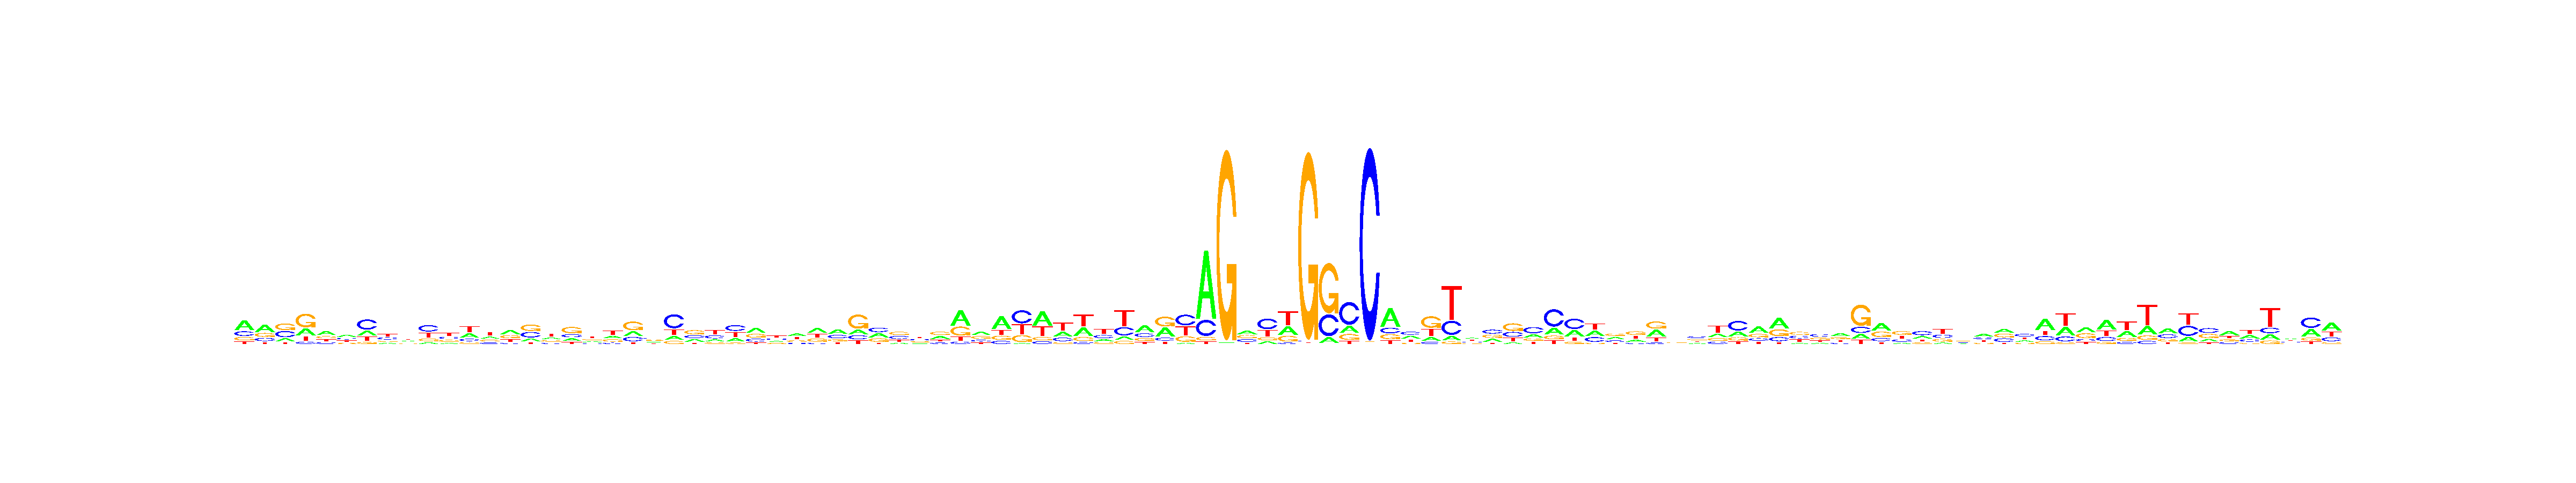

Data behind this chart, as committed beside it:
, V1, V2, V3, V4, V5, V6, V7, V8, V9, V10, V11, V12, V13, V14, V15, V16, V17, V18, V19, V20, V21, V22, V23
A, 0.4887, 0.4463, 0.175, 0.2524, 0.4198, 0.3582, 0.2286, 0.1647, 0.2583, 0.1104, 0.1315, 0.3087, 0.2294, 0.3803, 0.168, 0.2246, 0.1868, 0.2429, 0.2393, 0.244, 0.2482, 0.1444, 0.2467
C, 0.222, 0.2007, 0.355, 0.08016, 0.1759, 0.2484, 0.4741, 0.3252, 0.2374, 0.4032, 0.261, 0.1595, 0.1673, 0.1191, 0.3342, 0.1666, 0.2202, 0.1654, 0.1288, 0.219, 0.3118, 0.5253, 0.2538
G, 0.1704, 0.2395, 0.3763, 0.5025, 0.2164, 0.1496, 0.08948, 0.1802, 0.2015, 0.1694, 0.2428, 0.1267, 0.1983, 0.2861, 0.3925, 0.2213, 0.4473, 0.2513, 0.2373, 0.45, 0.268, 0.1155, 0.384
T, 0.1188, 0.1135, 0.09375, 0.165, 0.1879, 0.2437, 0.2078, 0.3299, 0.3027, 0.317, 0.3646, 0.4051, 0.4051, 0.2145, 0.1053, 0.3876, 0.1456, 0.3404, 0.3946, 0.08705, 0.172, 0.2147, 0.1155
